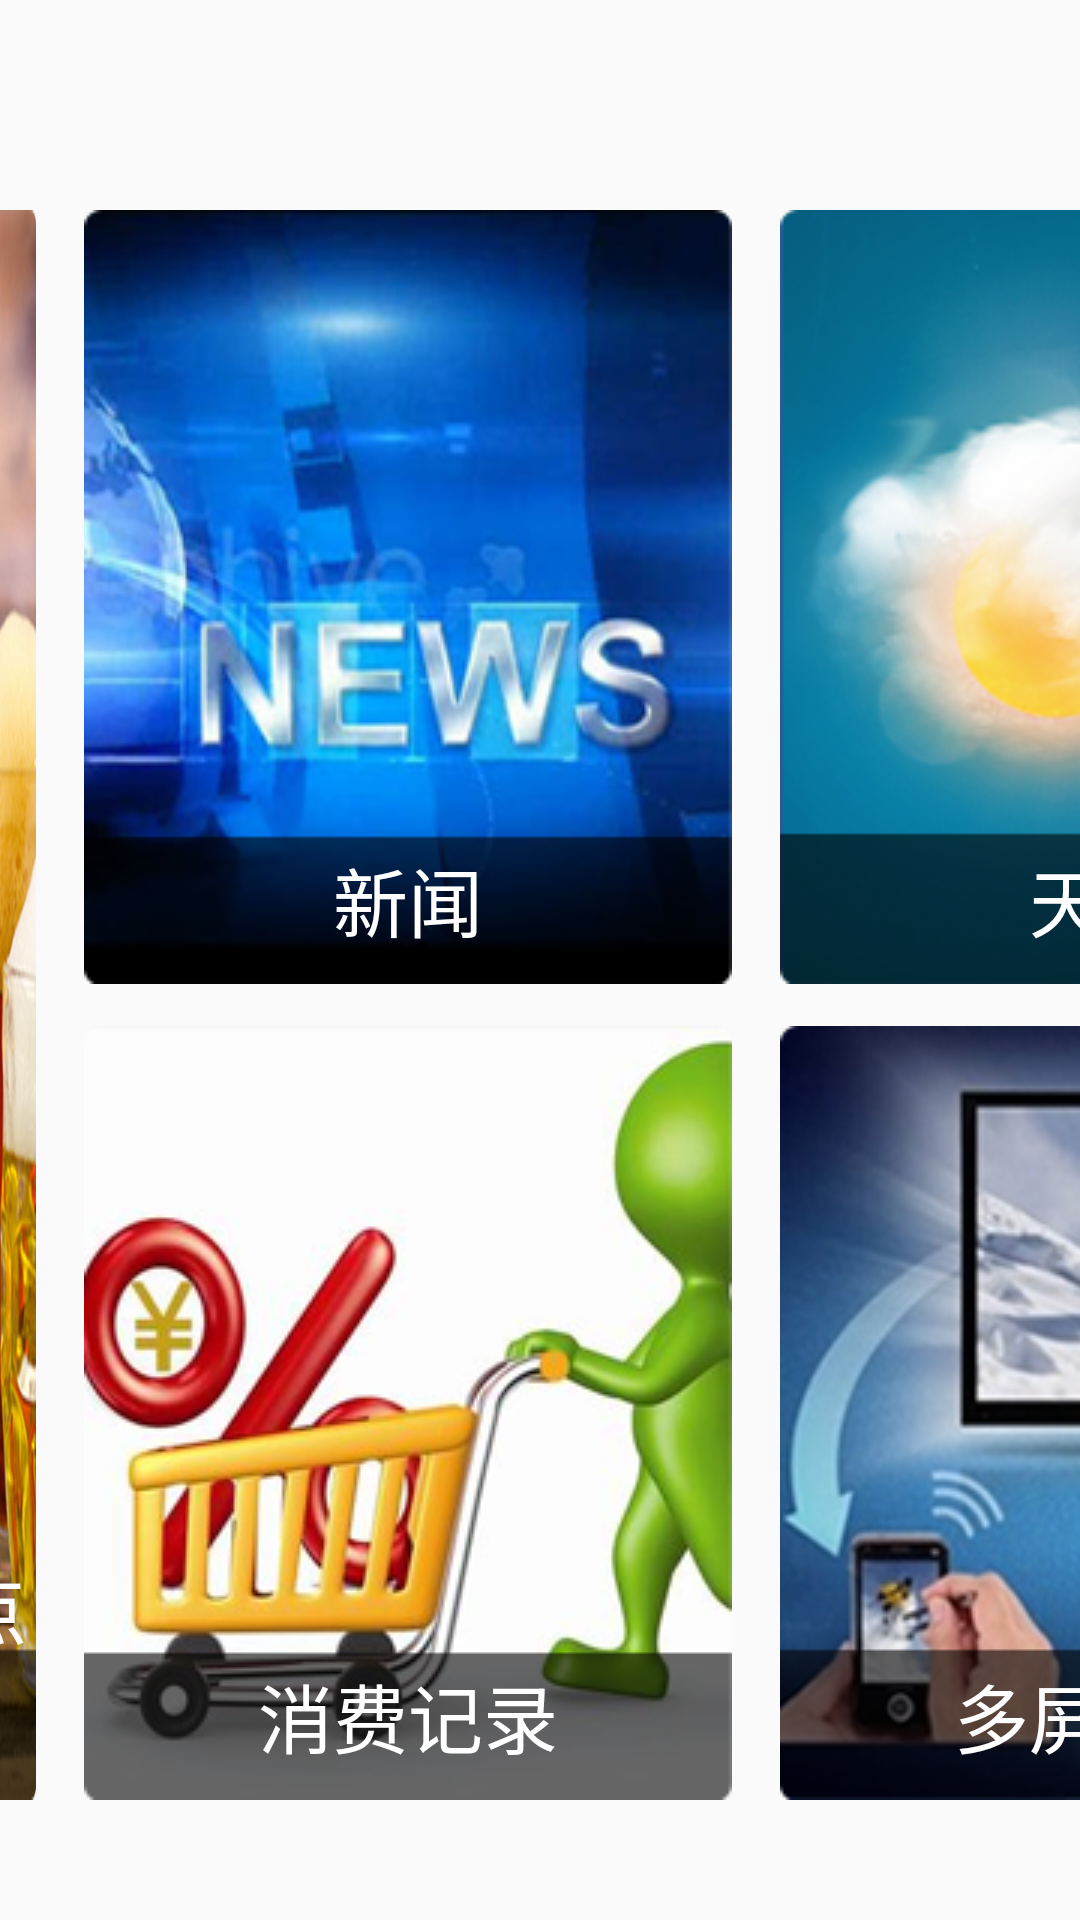

Produce the Android XML layout that renders to this screen, including the resource entries it uses.
<!-- AndroidManifest.xml: application theme AppTheme -->
<!-- res/layout/fragment_hotel.xml -->
<?xml version="1.0" encoding="utf-8"?>
<RelativeLayout xmlns:android="http://schemas.android.com/apk/res/android"
    android:layout_width="match_parent"
    android:layout_height="wrap_content"
    android:gravity="center_horizontal">

    <TextView
        android:id="@+id/tv_page_hotel"
        android:layout_width="wrap_content"
        android:layout_height="50dp"
        android:layout_marginTop="20dp"
        android:drawableLeft="@drawable/icon_path_left_arrow"
        android:gravity="center_vertical"
        android:textColor="@android:color/white"
        android:textSize="20sp" />


    <TextView
        android:id="@+id/tv_hotel_1"
        android:layout_width="wrap_content"
        android:layout_height="wrap_content"
        android:layout_below="@id/tv_page_hotel"
        android:background="@drawable/pic_my_hotel"
        android:clickable="true"
        android:focusable="true"
        android:gravity="bottom|center_horizontal"
        android:paddingBottom="10dp"
        android:text="酒店介绍"
        android:textColor="@android:color/white"
        android:textSize="25sp">

    </TextView>

    <TextView
        android:id="@+id/tv_hotel_2"
        android:layout_width="wrap_content"
        android:layout_height="wrap_content"
        android:layout_alignBottom="@id/tv_hotel_1"
        android:layout_marginLeft="16dp"
        android:layout_marginStart="16dp"
        android:layout_toEndOf="@id/tv_hotel_1"
        android:layout_toRightOf="@id/tv_hotel_1"
        android:background="@drawable/pic_goods_order"
        android:clickable="true"
        android:focusable="true"
        android:gravity="bottom|center_horizontal"
        android:nextFocusRight="@+id/tv_hotel_3"
        android:paddingBottom="10dp"
        android:text="酒水点单"
        android:textColor="@android:color/white"
        android:textSize="25sp" />

    <TextView
        android:id="@+id/tv_hotel_3"
        android:layout_width="wrap_content"
        android:layout_height="wrap_content"
        android:layout_alignTop="@id/tv_hotel_1"
        android:layout_marginLeft="16dp"
        android:layout_marginStart="16dp"
        android:layout_toEndOf="@id/tv_hotel_2"
        android:layout_toRightOf="@id/tv_hotel_2"
        android:background="@drawable/pic_news"
        android:clickable="true"
        android:focusable="true"
        android:gravity="bottom|center_horizontal"
        android:paddingBottom="10dp"
        android:text="新闻"
        android:textColor="@android:color/white"
        android:textSize="25sp" />

    <TextView
        android:id="@+id/tv_hotel_6"
        android:layout_width="wrap_content"
        android:layout_height="wrap_content"
        android:layout_alignBottom="@id/tv_hotel_1"
        android:layout_alignLeft="@id/tv_hotel_3"
        android:layout_alignStart="@id/tv_hotel_3"
        android:layout_toEndOf="@id/tv_hotel_2"
        android:layout_toRightOf="@id/tv_hotel_2"
        android:background="@drawable/pic_cost"
        android:clickable="true"
        android:focusable="true"
        android:gravity="bottom|center_horizontal"
        android:paddingBottom="10dp"
        android:text="消费记录"
        android:textColor="@android:color/white"
        android:textSize="25sp" />

    <TextView
        android:id="@+id/tv_hotel_4"
        android:layout_width="wrap_content"
        android:layout_height="wrap_content"
        android:layout_alignTop="@id/tv_hotel_1"
        android:layout_marginLeft="16dp"
        android:layout_toRightOf="@id/tv_hotel_3"
        android:background="@drawable/pic_weather"
        android:clickable="true"
        android:focusable="true"
        android:gravity="bottom|center_horizontal"
        android:paddingBottom="10dp"
        android:text="天气"
        android:textColor="@android:color/white"
        android:textSize="25sp" />

    <TextView
        android:id="@+id/tv_hotel_7"
        android:layout_width="wrap_content"
        android:layout_height="wrap_content"
        android:layout_alignBottom="@id/tv_hotel_1"
        android:layout_alignLeft="@id/tv_hotel_4"
        android:layout_alignStart="@id/tv_hotel_4"
        android:background="@drawable/pic_multi_screen"
        android:clickable="true"
        android:focusable="true"
        android:gravity="bottom|center_horizontal"
        android:paddingBottom="10dp"
        android:text="多屏互动"
        android:textColor="@android:color/white"
        android:textSize="25sp" />

    <TextView
        android:id="@+id/tv_hotel_5"
        android:layout_width="wrap_content"
        android:layout_height="wrap_content"
        android:layout_alignTop="@id/tv_hotel_1"
        android:layout_marginLeft="16dp"
        android:layout_marginStart="16dp"
        android:layout_toEndOf="@id/tv_hotel_4"
        android:layout_toRightOf="@id/tv_hotel_4"
        android:background="@drawable/pic_theme"
        android:clickable="true"
        android:focusable="true"
        android:gravity="bottom|center_horizontal"
        android:paddingBottom="10dp"
        android:text="主题"
        android:textColor="@android:color/white"
        android:textSize="25sp" />

    <TextView
        android:id="@+id/tv_hotel_8"
        android:layout_width="wrap_content"
        android:layout_height="wrap_content"
        android:layout_alignBottom="@id/tv_hotel_1"
        android:layout_alignLeft="@id/tv_hotel_5"
        android:layout_alignStart="@id/tv_hotel_5"
        android:background="@drawable/pic_service_call"
        android:clickable="true"
        android:focusable="true"
        android:gravity="bottom|center_horizontal"
        android:paddingBottom="10dp"
        android:text="呼叫服务"
        android:textColor="@android:color/white"
        android:textSize="25sp" />

    <ImageView
        android:id="@+id/iv_white_border"
        android:layout_width="wrap_content"
        android:layout_height="wrap_content"
        android:layout_alignLeft="@id/tv_hotel_1"
        android:layout_alignStart="@id/tv_hotel_1"
        android:layout_alignTop="@id/tv_hotel_1"
        android:background="@drawable/white_border"
        android:visibility="gone" />

</RelativeLayout>
<!-- resources referenced by this layout -->
<resources>
  <!-- drawable icon_path_left_arrow: png bitmap (drawable-mdpi, 430 bytes) -->
  <!-- drawable pic_cost: png bitmap (drawable-mdpi, 65224 bytes) -->
  <!-- drawable pic_goods_order: png bitmap (drawable-mdpi, 205495 bytes) -->
  <!-- drawable pic_multi_screen: png bitmap (drawable-mdpi, 84862 bytes) -->
  <!-- drawable pic_my_hotel: png bitmap (drawable-mdpi, 237264 bytes) -->
  <!-- drawable pic_news: png bitmap (drawable-mdpi, 70770 bytes) -->
  <!-- drawable pic_service_call: png bitmap (drawable-mdpi, 73173 bytes) -->
  <!-- drawable pic_theme: png bitmap (drawable-mdpi, 62908 bytes) -->
  <!-- drawable pic_weather: png bitmap (drawable-mdpi, 60345 bytes) -->
  <style name="AppTheme" parent="Theme.AppCompat.Light.NoActionBar">
          <item name="android:windowFullscreen">true</item>
          
          <item name="colorPrimary">@color/colorPrimary</item>
          <item name="colorPrimaryDark">@color/colorPrimaryDark</item>
          <item name="colorAccent">@color/colorAccent</item>
      </style>
  <!-- not gathered from this repository: default colours our renderer supplied (Android Studio template values) -->
  <color name="colorPrimary">#FF6200EE</color>
  <color name="colorPrimaryDark">#FF3700B3</color>
  <color name="colorAccent">#FF03DAC5</color>
</resources>
